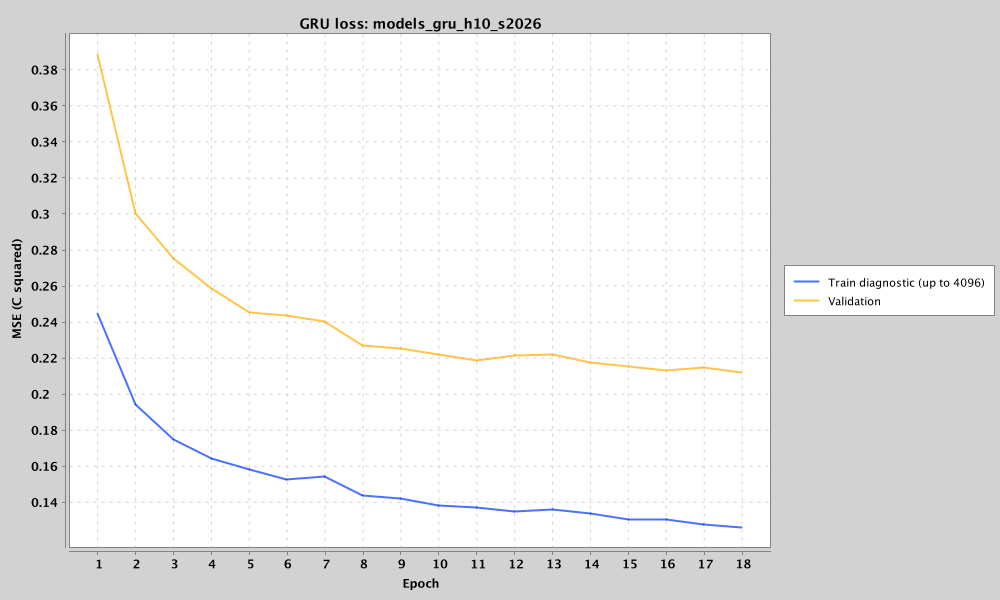

Values plotted in this chart, from the file beside it:
epoch, train_mae_c, train_mse_c2, validation_mae_c, validation_mse_c2
1, 0.2843, 0.2452, 0.3624, 0.3887
2, 0.2545, 0.1947, 0.3131, 0.3004
3, 0.2364, 0.1749, 0.2998, 0.2753
4, 0.2304, 0.1647, 0.2938, 0.2591
5, 0.2253, 0.1582, 0.2899, 0.2456
6, 0.2223, 0.153, 0.2887, 0.2436
7, 0.2348, 0.1547, 0.2989, 0.2404
8, 0.2174, 0.1438, 0.2821, 0.2273
9, 0.2141, 0.1421, 0.2761, 0.2258
10, 0.2117, 0.1385, 0.2773, 0.2224
11, 0.2094, 0.1372, 0.2736, 0.2189
12, 0.2094, 0.1352, 0.2765, 0.2214
13, 0.2112, 0.1362, 0.2767, 0.2224
14, 0.2076, 0.1342, 0.2746, 0.2176
15, 0.2056, 0.1305, 0.2734, 0.2155
16, 0.2092, 0.1305, 0.2733, 0.2133
17, 0.2023, 0.1279, 0.2716, 0.2151
18, 0.2056, 0.1263, 0.2706, 0.2123
